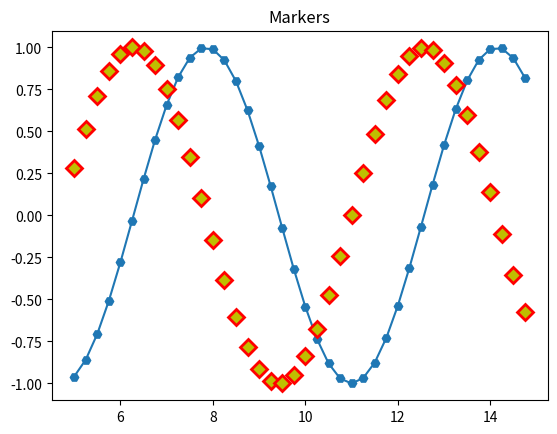

Write the Python code that produced this figure. (Note: this script raises an exception after producing the figure.)
"""
MARKERS:

Besides plotting lines, you can also plot markers, or both. 
By default the markers have the color according to the color_cycle. The face and 
edge color and size can be changed. In the example below the alternative short 
names are given. I'm not in favor of using abbrevations in code, but 
markeredgewidth is a long name.

MORE INFO:
For a full list of markers, look here:
http://matplotlib.org/api/artist_api.html#matplotlib.lines.Line2D.set_marker

RCPARAMS:

"""

import numpy
import matplotlib
import matplotlib.pyplot as plt

# make some data 
x = numpy.arange(5, 15, 0.25) # start, stop, step
y = numpy.sin(x)
z = numpy.cos(x)

plt.figure()
# line with markers
plt.plot(x, y, marker = "H")
# markers only
plt.plot(x, z,              
    linestyle = "None",     # alt: ls           
    marker = "D",           
    markerfacecolor = "y",  # alt: mfc
    markeredgecolor = "r",  # alt: mec
    markeredgewidth = 2,    # alt: mew
    markersize = 8          # alt: ms
)

plt.title("Markers")
plt.show()
plt.savefig("../figures/013_markers")